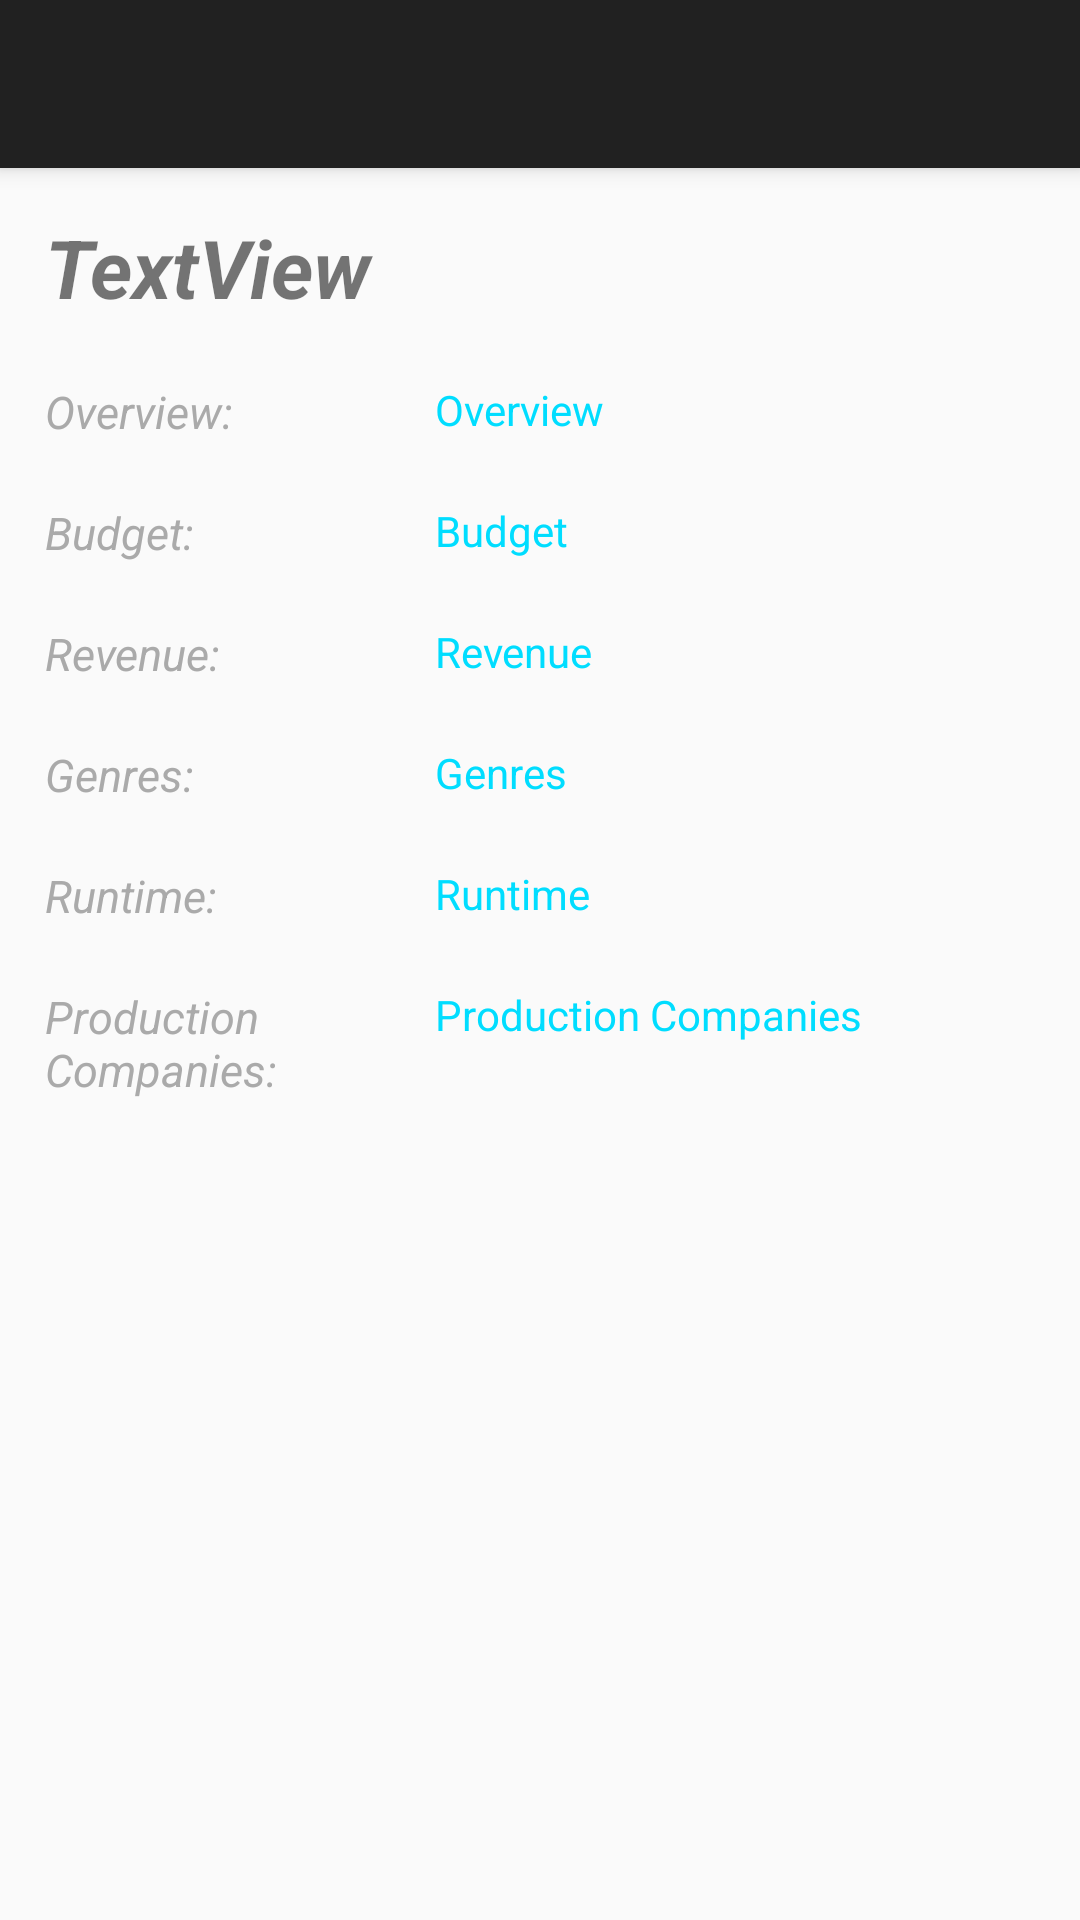

Write the Android layout XML for this screen, with the resource values it uses.
<!-- AndroidManifest.xml: application theme AppTheme -->
<!-- res/layout/activity_movies_details.xml -->
<?xml version="1.0" encoding="utf-8"?>
<android.support.design.widget.CoordinatorLayout xmlns:android="http://schemas.android.com/apk/res/android"
    xmlns:app="http://schemas.android.com/apk/res-auto"
    xmlns:tools="http://schemas.android.com/tools"
    android:id="@+id/coordiator_layout_details"
    android:layout_width="match_parent"
    android:layout_height="match_parent"
    android:fitsSystemWindows="true">

    <android.support.design.widget.AppBarLayout
        android:id="@+id/app_bar_details"
        android:layout_width="match_parent"
        android:layout_height="wrap_content"
        android:fitsSystemWindows="true"
        android:theme="@style/Theme.AppCompat.DayNight.DarkActionBar">

        <android.support.design.widget.CollapsingToolbarLayout
            android:id="@+id/collapsing_toolbar"
            android:layout_width="match_parent"
            android:layout_height="match_parent"
            android:fitsSystemWindows="true"
            app:contentScrim="?attr/colorPrimary"
            app:expandedTitleMarginEnd="64dp"
            app:expandedTitleMarginStart="48dp"
            app:expandedTitleTextAppearance="@style/TransparentText"
            app:layout_scrollFlags="scroll|exitUntilCollapsed">

            <ImageView
                android:id="@+id/img_sm_details"
                android:layout_width="match_parent"
                android:layout_height="match_parent"
                android:clickable="true"
                android:fitsSystemWindows="true"
                android:scaleType="fitXY"
                app:layout_collapseMode="parallax"
                app:srcCompat="@mipmap/ic_launcher" />

            <android.support.v7.widget.Toolbar
                android:id="@+id/toolbar_details"
                android:layout_width="match_parent"
                android:layout_height="?attr/actionBarSize"
                app:layout_collapseMode="pin">

            </android.support.v7.widget.Toolbar>

        </android.support.design.widget.CollapsingToolbarLayout>

    </android.support.design.widget.AppBarLayout>

    <android.support.design.widget.FloatingActionButton
        android:id="@+id/fab_favorites"
        android:layout_width="wrap_content"
        android:layout_height="wrap_content"
        android:clickable="true"
        app:layout_anchor="@id/app_bar_details"
        app:layout_anchorGravity="bottom|right|end"
        app:srcCompat="@drawable/star"
        tools:ignore="VectorDrawableCompat" />

    <android.support.v4.widget.NestedScrollView
        android:id="@+id/nested_scroll_view_ms"
        android:layout_width="match_parent"
        android:layout_height="match_parent"
        android:clipToPadding="false"
        android:padding="5dp"
        app:layout_behavior="@string/appbar_scrolling_view_behavior">

        <LinearLayout
            android:id="@+id/ll_ms"
            android:layout_width="match_parent"
            android:layout_height="match_parent"
            android:layout_margin="5dp"
            android:layout_marginTop="10dp"
            android:orientation="vertical">

            <TextView
                android:id="@+id/txt_title_details"
                android:layout_width="match_parent"
                android:layout_height="match_parent"
                android:layout_margin="5dp"
                android:layout_marginBottom="15dp"
                android:text="TextView"
                android:textSize="27sp"
                android:textStyle="normal|bold|italic" />

            <LinearLayout
                android:layout_width="match_parent"
                android:layout_height="wrap_content"
                android:layout_marginTop="10dp"
                android:orientation="horizontal">

                <TextView
                    android:id="@+id/textView"
                    android:layout_width="120dp"
                    android:layout_height="wrap_content"
                    android:layout_gravity="center"
                    android:layout_margin="5dp"
                    android:gravity="start"
                    android:text="@string/overview"
                    android:textColor="@android:color/darker_gray"
                    android:textColorLink="@android:color/white"
                    android:textSize="15sp"
                    android:textStyle="normal|italic" />

                <TextView
                    android:id="@+id/txt_overview_details"
                    android:layout_width="match_parent"
                    android:layout_height="wrap_content"
                    android:layout_margin="5dp"
                    android:text="Overview"
                    android:textColor="@android:color/holo_blue_bright"
                    android:gravity="start" />

            </LinearLayout>


            <LinearLayout
                android:layout_width="match_parent"
                android:layout_height="wrap_content"
                android:layout_marginTop="10dp"
                android:orientation="horizontal">

                <TextView
                    android:id="@+id/textView3"
                    android:layout_width="120dp"
                    android:layout_height="wrap_content"
                    android:layout_gravity="center"
                    android:layout_margin="5dp"
                    android:gravity="start"
                    android:text="@string/budget"
                    android:textColor="@android:color/darker_gray"
                    android:textColorLink="@android:color/white"
                    android:textSize="15sp"
                    android:textStyle="normal|italic" />

                <TextView
                    android:id="@+id/txt_budget_details"
                    android:layout_width="match_parent"
                    android:layout_height="wrap_content"
                    android:layout_margin="5dp"
                    android:text="Budget"
                    android:textColor="@android:color/holo_blue_bright"
                    android:gravity="start" />


            </LinearLayout>

            <LinearLayout
                android:layout_width="match_parent"
                android:layout_height="wrap_content"
                android:layout_marginTop="10dp"
                android:orientation="horizontal">

                <TextView
                    android:id="@+id/textView4"
                    android:layout_width="120dp"
                    android:layout_height="wrap_content"
                    android:layout_gravity="center"
                    android:layout_margin="5dp"
                    android:gravity="start"
                    android:text="@string/revenue"
                    android:textColor="@android:color/darker_gray"
                    android:textColorLink="@android:color/white"
                    android:textSize="15sp"
                    android:textStyle="normal|italic" />

                <TextView
                    android:id="@+id/txt_revenue_details"
                    android:layout_width="match_parent"
                    android:layout_height="wrap_content"
                    android:layout_margin="5dp"
                    android:text="Revenue"
                    android:textColor="@android:color/holo_blue_bright"
                    android:gravity="start" />

            </LinearLayout>


            <LinearLayout
                android:layout_width="match_parent"
                android:layout_height="wrap_content"
                android:layout_marginTop="10dp"
                android:orientation="horizontal">

                <TextView
                    android:id="@+id/textView2"
                    android:layout_width="120dp"
                    android:layout_height="wrap_content"
                    android:layout_gravity="center"
                    android:layout_margin="5dp"
                    android:gravity="start"
                    android:text="@string/genres"
                    android:textColor="@android:color/darker_gray"
                    android:textColorLink="@android:color/white"
                    android:textSize="15sp"
                    android:textStyle="normal|italic" />

                <TextView
                    android:id="@+id/txt_genres_details"
                    android:layout_width="match_parent"
                    android:layout_height="wrap_content"
                    android:layout_margin="5dp"
                    android:text="Genres"
                    android:textColor="@android:color/holo_blue_bright"
                    android:gravity="start" />
            </LinearLayout>


            <LinearLayout
                android:layout_width="match_parent"
                android:layout_height="wrap_content"
                android:layout_marginTop="10dp"
                android:orientation="horizontal">

                <TextView
                    android:id="@+id/textView5"
                    android:layout_width="120dp"
                    android:layout_height="wrap_content"
                    android:layout_gravity="center"
                    android:layout_margin="5dp"
                    android:gravity="start"
                    android:text="@string/runtime"
                    android:textColor="@android:color/darker_gray"
                    android:textColorLink="@android:color/white"
                    android:textSize="15sp"
                    android:textStyle="normal|italic" />

                <TextView
                    android:id="@+id/txt_runtime_details"
                    android:layout_width="match_parent"
                    android:layout_height="wrap_content"
                    android:layout_margin="5dp"
                    android:text="Runtime"
                    android:textColor="@android:color/holo_blue_bright"
                    android:gravity="start" />

            </LinearLayout>

            <LinearLayout
                android:layout_width="match_parent"
                android:layout_height="wrap_content"
                android:layout_marginTop="10dp"
                android:orientation="horizontal">

                <TextView
                    android:id="@+id/textView6"
                    android:layout_width="120dp"
                    android:layout_height="wrap_content"
                    android:layout_gravity="center"
                    android:layout_margin="5dp"
                    android:gravity="start"
                    android:text="@string/production_companies"
                    android:textColor="@android:color/darker_gray"
                    android:textColorLink="@android:color/white"
                    android:textSize="15sp"
                    android:textStyle="normal|italic" />

                <TextView
                    android:id="@+id/txt_production_companies"
                    android:layout_width="match_parent"
                    android:layout_height="wrap_content"
                    android:layout_margin="5dp"
                    android:text="Production Companies"
                    android:textColor="@android:color/holo_blue_bright"
                    android:gravity="start" />

            </LinearLayout>

        </LinearLayout>


    </android.support.v4.widget.NestedScrollView>

</android.support.design.widget.CoordinatorLayout>
<!-- resources referenced by this layout -->
<resources>
  <!-- drawable star (drawable) -->
  <?xml version="1.0" encoding="utf-8"?>
  <vector xmlns:android="http://schemas.android.com/apk/res/android"
      android:width="25dp"
      android:height="25dp"
      android:viewportHeight="25"
      android:viewportWidth="25">
  
      <path
          android:fillColor="#d053ed"
          android:pathData="M12,17.27L18.18,21L16.54,
                            13.97L22,9.24L14.81,
                            8.62L12,2L9.19,8.62L2,
                            9.24L7.45,13.97L5.82,
                            21L12,17.27Z" />
  
  </vector>
  <string name="budget">Budget:</string>
  <string name="genres">Genres:</string>
  <string name="overview">Overview:</string>
  <string name="production_companies">Production Companies:</string>
  <string name="revenue">Revenue:</string>
  <string name="runtime">Runtime:</string>
  <style name="AppTheme" parent="Theme.AppCompat.Light.NoActionBar">
          <item name="colorPrimary">#7c47da</item>
          <item name="colorPrimaryDark">#4b24a7</item>
          <item name="colorAccent">#fff679</item>
      </style>
</resources>
